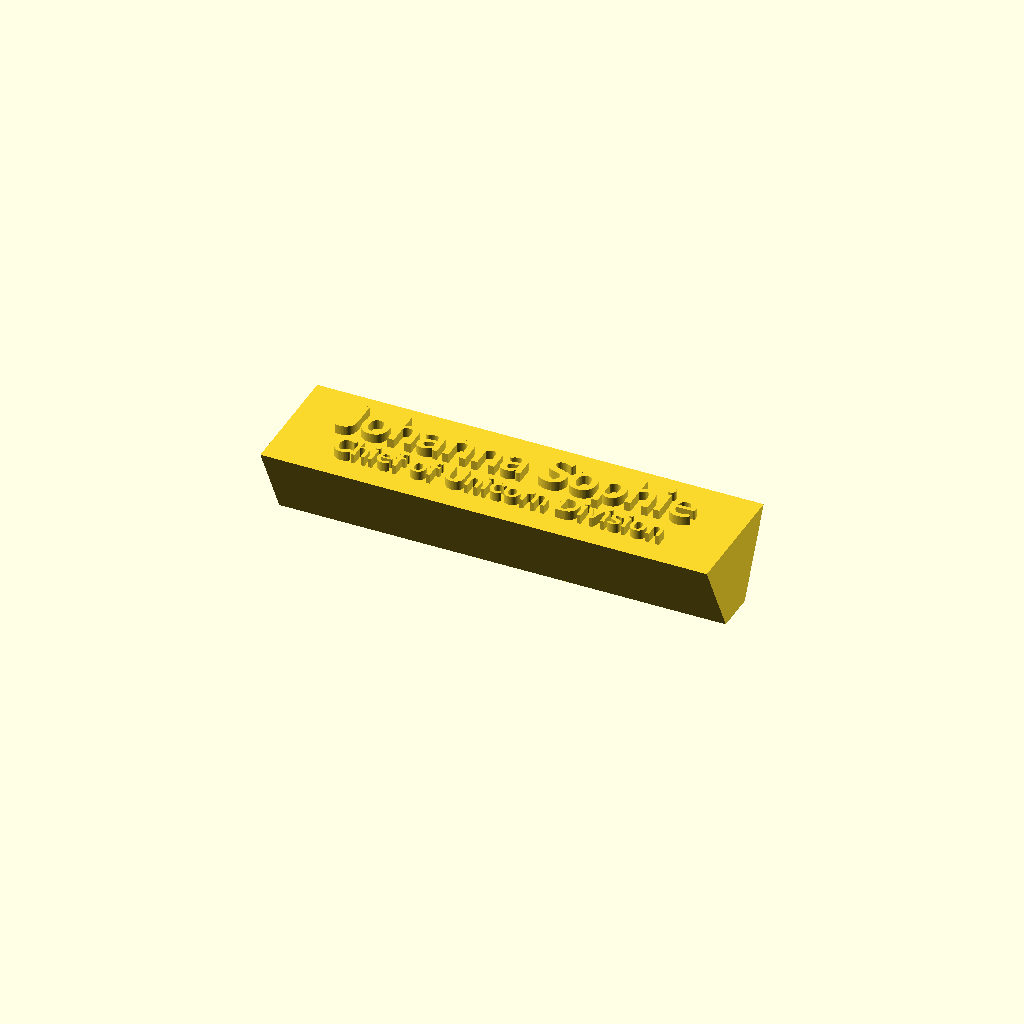
Cell 1: the model at its default parameters.
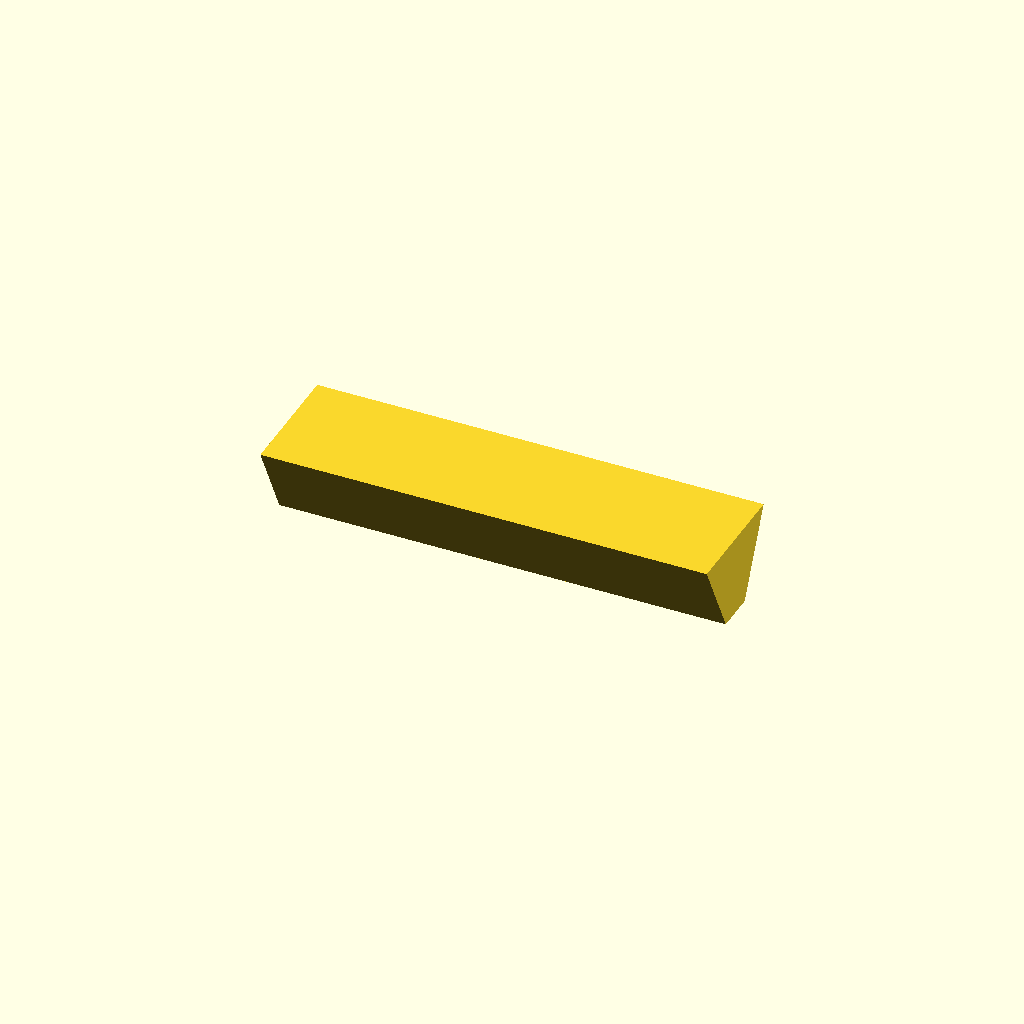
Cell 2: the same model with type = "dual_extrusion_base_part".
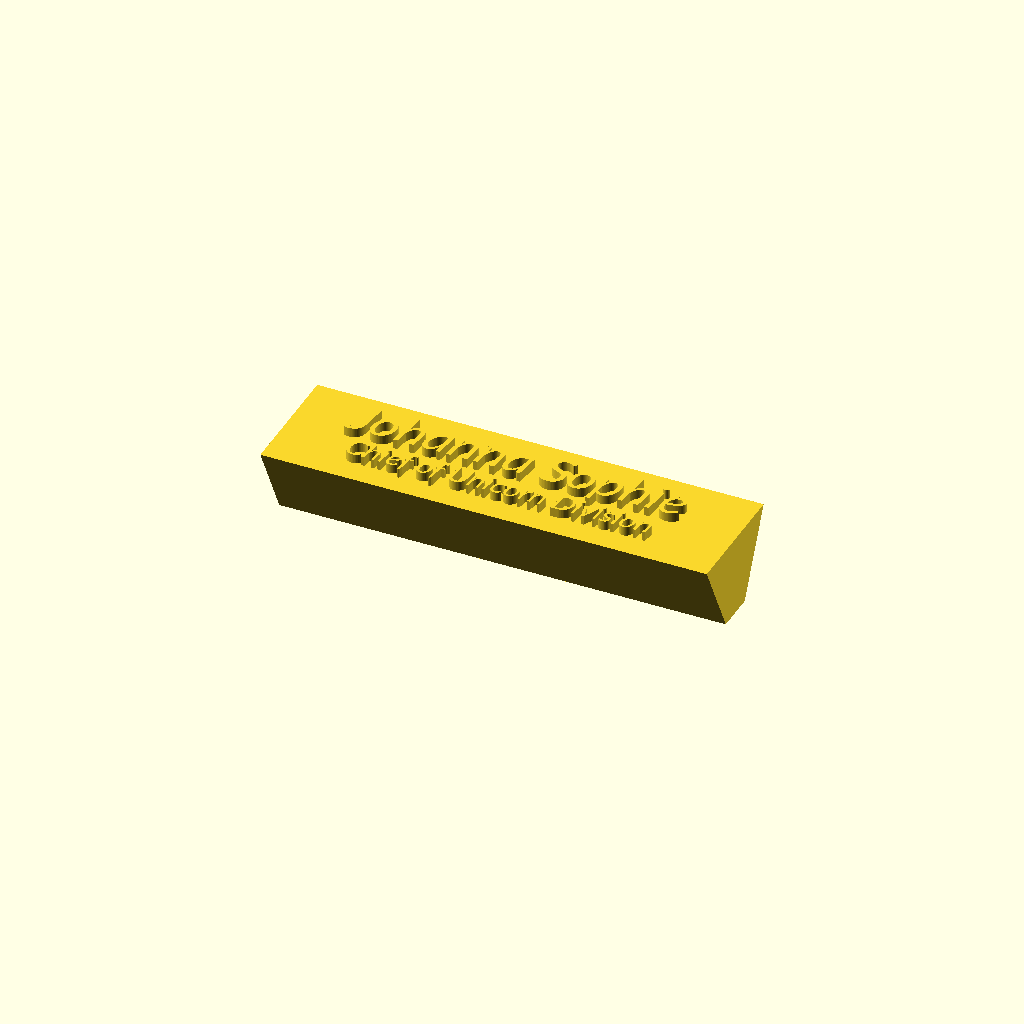
Cell 3: the same model with fontstyle1 = "Italic".
All cells are drawn from one camera (rotation 55°, 0°, 25°, orthographic, colour scheme Cornfield), so only the parameter changes between them.
The OpenSCAD source (inputs/thingiverse/files/thing-3395463/43223236/files/nameplate-VD.scad):
//What type do you want? For single extrusion and filament change, use "Full Nameplate": If your printer supports dual Extrusion, generate the base and text separately. If you just want a flat name tag to stick on a surface, use "Flat name tag". 
type= "full_nameplate"; // [full_nameplate:Full Nameplate,dual_extrusion_base_part:For dual extrusion: The base,dual_extrusion_text_part:For dual extrusion: The text,flat_nameplate:A flat name tag]

// What would you like to label?
textstr1 = "Johanna Sophie";

textstr2 = "Chief of Unicorn Division";

//Font name, e.g. "Orbitron", "Bangers", "Luckiest Guy", "Libration Sans", "Aldo", depends on what is available on the platform. In the customizer,choose from about 700 Google Fonts. For an overview please refer: http://www.google.com/fonts - Use e.g. "Segoe Print" or "Noto Sans" if you need special characters in textstring1/2
fontname1="Lato"; //[Lato, Playfair Display SC,Arial,ABeeZee,Abel,Abril Fatface,Aclonica,Acme,Actor,Adamina,Advent Pro,Aguafina Script,Akronim,Aladin,Aldrich,Alef,Alegreya,Alegreya Sans,Alegreya Sans SC,Alegreya SC,Alex Brush,Alfa Slab One,Alice,Alike,Alike Angular,Allan,Allerta,Allerta Stencil,Allura,Almendra,Almendra Display,Almendra SC,Amarante,Amaranth,Amatic SC,Amethysta,Amiri,Anaheim,Andada,Andika,Angkor,Annie Use Your Telescope,Anonymous Pro,Antic,Antic Didone,Antic Slab,Anton,Arapey,Arbutus,Arbutus Slab,Architects Daughter,Archivo Black,Archivo Narrow,Arimo,Arizonia,Armata,Artifika,Arvo,Asap,Asset,Astloch,Asul,Atomic Age,Aubrey,Audiowide,Autour One,Average,Average Sans,Averia Gruesa Libre,Averia Libre,Averia Sans Libre,Averia Serif Libre,Bad Script,Balthazar,Bangers,Basic,Battambang,Baumans,Bayon,Belgrano,Belleza,BenchNine,Bentham,Berkshire Swash,Bevan,Bigelow Rules,Bigshot One,Bilbo,Bilbo Swash Caps,Bitter,Black Ops One,Bokor,Bonbon,Boogaloo,Bowlby One,Bowlby One SC,Brawler,Bree Serif,Bubblegum Sans,Bubbler One,Buda,Buenard,Butcherman,Butterfly Kids,Cabin,Cabin Condensed,Cabin Sketch,Caesar Dressing,Cagliostro,Calligraffitti,Cambay,Cambo,Candal,Cantarell,Cantata One,Cantora One,Capriola,Cardo,Carme,Carrois Gothic,Carrois Gothic SC,Carter One,Caudex,Cedarville Cursive,Ceviche One,Changa One,Chango,Chau Philomene One,Chela One,Chelsea Market,Chenla,Cherry Cream Soda,Cherry Swash,Chewy,Chicle,Chivo,Cinzel,Cinzel Decorative,Clicker Script,Coda,Coda Caption,Codystar,Combo,Comfortaa,Coming Soon,Concert One,Condiment,Content,Contrail One,Convergence,Cookie,Copse,Corben,Courgette,Cousine,Coustard,Covered By Your Grace,Crafty Girls,Creepster,Crete Round,Crimson Text,Croissant One,Crushed,Cuprum,Cutive,Cutive Mono,Damion,Dancing Script,Dangrek,Dawning of a New Day,Days One,Dekko,Delius,Delius Swash Caps,Delius Unicase,Della Respira,Denk One,Devonshire,Dhurjati,Didact Gothic,Diplomata,Diplomata SC,Domine,Donegal One,Doppio One,Dorsa,Dosis,Dr Sugiyama,Droid Sans,Droid Sans Mono,Droid Serif,Duru Sans,Dynalight,Eagle Lake,Eater,EB Garamond,Economica,Ek Mukta,Electrolize,Elsie,Elsie Swash Caps,Emblema One,Emilys Candy,Engagement,Englebert,Enriqueta,Erica One,Esteban,Euphoria Script,Ewert,Exo,Exo 2,Expletus Sans,Fanwood Text,Fascinate,Fascinate Inline,Faster One,Fasthand,Fauna One,Federant,Federo,Felipa,Fenix,Finger Paint,Fira Mono,Fira Sans,Fjalla One,Fjord One,Flamenco,Flavors,Fondamento,Fontdiner Swanky,Forum,Francois One,Freckle Face,Fredericka the Great,Fredoka One,Freehand,Fresca,Frijole,Fruktur,Fugaz One,Gabriela,Gafata,Galdeano,Galindo,Gentium Basic,Gentium Book Basic,Geo,Geostar,Geostar Fill,Germania One,GFS Didot,GFS Neohellenic,Gidugu,Gilda Display,Give You Glory,Glass Antiqua,Glegoo,Gloria Hallelujah,Goblin One,Gochi Hand,Gorditas,Goudy Bookletter 1911,Graduate,Grand Hotel,Gravitas One,Great Vibes,Griffy,Gruppo,Gudea,Gurajada,Habibi,Halant,Hammersmith One,Hanalei,Hanalei Fill,Handlee,Hanuman,Happy Monkey,Headland One,Henny Penny,Herr Von Muellerhoff,Hind,Holtwood One SC,Homemade Apple,Homenaje,Iceberg,Iceland,IM Fell Double Pica,IM Fell Double Pica SC,IM Fell DW Pica,IM Fell DW Pica SC,IM Fell English,IM Fell English SC,IM Fell French Canon,IM Fell French Canon SC,IM Fell Great Primer,IM Fell Great Primer SC,Imprima,Inconsolata,Inder,Indie Flower,Inika,Irish Grover,Istok Web,Italiana,Italianno,Jacques Francois,Jacques Francois Shadow,Jim Nightshade,Jockey One,Jolly Lodger,Josefin Sans,Josefin Slab,Joti One,Judson,Julee,Julius Sans One,Junge,Jura,Just Another Hand,Just Me Again Down Here,Kalam,Kameron,Kantumruy,Karla,Karma,Kaushan Script,Kavoon,Kdam Thmor,Keania One,Kelly Slab,Kenia,Khand,Khmer,Khula,Kite One,Knewave,Kotta One,Koulen,Kranky,Kreon,Kristi,Krona One,La Belle Aurore,Laila,Lakki Reddy,Lancelot,Lateef,Lato,League Script,Leckerli One,Ledger,Lekton,Lemon,Liberation Sans,Libre Baskerville,Life Savers,Lilita One,Lily Script One,Limelight,Linden Hill,Lobster,Lobster Two,Londrina Outline,Londrina Shadow,Londrina Sketch,Londrina Solid,Lora,Love Ya Like A Sister,Loved by the King,Lovers Quarrel,Luckiest Guy,Lusitana,Lustria,Macondo,Macondo Swash Caps,Magra,Maiden Orange,Mako,Mallanna,Mandali,Marcellus,Marcellus SC,Marck Script,Margarine,Marko One,Marmelad,Martel Sans,Marvel,Mate,Mate SC,Maven Pro,McLaren,Meddon,MedievalSharp,Medula One,Megrim,Meie Script,Merienda,Merienda One,Merriweather,Merriweather Sans,Metal,Metal Mania,Metamorphous,Metrophobic,Michroma,Milonga,Miltonian,Miltonian Tattoo,Miniver,Miss Fajardose,Modak,Modern Antiqua,Molengo,Molle,Monda,Monofett,Monoton,Monsieur La Doulaise,Montaga,Montez,Montserrat,Montserrat Alternates,Montserrat Subrayada,Moul,Moulpali,Mountains of Christmas,Mouse Memoirs,Mr Bedfort,Mr Dafoe,Mr De Haviland,Mrs Saint Delafield,Mrs Sheppards,Muli,Mystery Quest,Neucha,Neuton,New Rocker,News Cycle,Niconne,Nixie One,Nobile,Nokora,Norican,Nosifer,Nothing You Could Do,Noticia Text,Noto Sans,Noto Serif,Nova Cut,Nova Flat,Nova Mono,Nova Oval,Nova Round,Nova Script,Nova Slim,Nova Square,NTR,Numans,Nunito,Odor Mean Chey,Offside,Old Standard TT,Oldenburg,Oleo Script,Oleo Script Swash Caps,Open Sans,Open Sans Condensed,Oranienbaum,Orbitron,Oregano,Orienta,Original Surfer,Oswald,Over the Rainbow,Overlock,Overlock SC,Ovo,Oxygen,Oxygen Mono,Pacifico,Paprika,Parisienne,Passero One,Passion One,Pathway Gothic One,Patrick Hand,Patrick Hand SC,Patua One,Paytone One,Peddana,Peralta,Permanent Marker,Petit Formal Script,Petrona,Philosopher,Piedra,Pinyon Script,Pirata One,Plaster,Play,Playball,Playfair Display,Playfair Display SC,Podkova,Poiret One,Poller One,Poly,Pompiere,Pontano Sans,Port Lligat Sans,Port Lligat Slab,Prata,Preahvihear,Press Start 2P,Princess Sofia,Prociono,Prosto One,PT Mono,PT Sans,PT Sans Caption,PT Sans Narrow,PT Serif,PT Serif Caption,Puritan,Purple Purse,Quando,Quantico,Quattrocento,Quattrocento Sans,Questrial,Quicksand,Quintessential,Qwigley,Racing Sans One,Radley,Rajdhani,Raleway,Raleway Dots,Ramabhadra,Ramaraja,Rambla,Rammetto One,Ranchers,Rancho,Ranga,Rationale,Ravi Prakash,Redressed,Reenie Beanie,Revalia,Ribeye,Ribeye Marrow,Righteous,Risque,Roboto,Roboto Condensed,Roboto Slab,Rochester,Rock Salt,Rokkitt,Romanesco,Ropa Sans,Rosario,Rosarivo,Rouge Script,Rozha One,Rubik Mono One,Rubik One,Ruda,Rufina,Ruge Boogie,Ruluko,Rum Raisin,Ruslan Display,Russo One,Ruthie,Rye,Sacramento,Sail,Salsa,Sanchez,Sancreek,Sansita One,Sarina,Sarpanch,Satisfy,Scada,Scheherazade,Schoolbell,Seaweed Script,Sevillana,Seymour One,Shadows Into Light,Shadows Into Light Two,Shanti,Share,Share Tech,Share Tech Mono,Shojumaru,Short Stack,Siemreap,Sigmar One,Signika,Signika Negative,Simonetta,Sintony,Sirin Stencil,Six Caps,Skranji,Slabo 13px,Slabo 27px,Slackey,Smokum,Smythe,Sniglet,Snippet,Snowburst One,Sofadi One,Sofia,Sonsie One,Sorts Mill Goudy,Source Code Pro,Source Sans Pro,Source Serif Pro,Special Elite,Spicy Rice,Spinnaker,Spirax,Squada One,Sree Krushnadevaraya,Stalemate,Stalinist One,Stardos Stencil,Stint Ultra Condensed,Stint Ultra Expanded,Stoke,Strait,Sue Ellen Francisco,Sunshiney,Supermercado One,Suranna,Suravaram,Suwannaphum,Swanky and Moo Moo,Syncopate,Tangerine,Taprom,Tauri,Teko,Telex,Tenali Ramakrishna,Tenor Sans,Text Me One,The Girl Next Door,Tienne,Timmana,Tinos,Titan One,Titillium Web,Trade Winds,Trocchi,Trochut,Trykker,Tulpen One,Ubuntu,Ubuntu Condensed,Ubuntu Mono,Ultra,Uncial Antiqua,Underdog,Unica One,UnifrakturCook,UnifrakturMaguntia,Unkempt,Unlock,Unna,Vampiro One,Varela,Varela Round,Vast Shadow,Vesper Libre,Vibur,Vidaloka,Viga,Voces,Volkhov,Vollkorn,Voltaire,VT323,Waiting for the Sunrise,Wallpoet,Walter Turncoat,Warnes,Wellfleet,Wendy One,Wire One,Yanone Kaffeesatz,Yellowtail,Yeseva One,Yesteryear,Zeyada]

//Set the text 1 font style - but it might be your desired style is not available for the selected font. Just try it and see.
fontstyle1="Bold";//[Regular,Bold,Italic,Bold Italic,Narrow,ExtraBold,Black,Light,Thin,Medium Italic, SemiBold,Condensed,Expanded,Oblique]

// How big? (8-20 are good values)
textsize1 = 12; 


//Font name, e.g. "Orbitron", "Bangers", "Luckiest Guy", "Libration Sans", "Aldo", depends on what is available on the platform. In the customizer,choose from about 700 Google Fonts. For an overview please refer: http://www.google.com/fonts - Use e.g. "Segoe Print" or "Noto Sans" if you need special characters in textstring1/2
fontname2="<same as fontname1>"; //[<same as fontname1>,Arial,ABeeZee,Abel,Abril Fatface,Aclonica,Acme,Actor,Adamina,Advent Pro,Aguafina Script,Akronim,Aladin,Aldrich,Alef,Alegreya,Alegreya Sans,Alegreya Sans SC,Alegreya SC,Alex Brush,Alfa Slab One,Alice,Alike,Alike Angular,Allan,Allerta,Allerta Stencil,Allura,Almendra,Almendra Display,Almendra SC,Amarante,Amaranth,Amatic SC,Amethysta,Amiri,Anaheim,Andada,Andika,Angkor,Annie Use Your Telescope,Anonymous Pro,Antic,Antic Didone,Antic Slab,Anton,Arapey,Arbutus,Arbutus Slab,Architects Daughter,Archivo Black,Archivo Narrow,Arimo,Arizonia,Armata,Artifika,Arvo,Asap,Asset,Astloch,Asul,Atomic Age,Aubrey,Audiowide,Autour One,Average,Average Sans,Averia Gruesa Libre,Averia Libre,Averia Sans Libre,Averia Serif Libre,Bad Script,Balthazar,Bangers,Basic,Battambang,Baumans,Bayon,Belgrano,Belleza,BenchNine,Bentham,Berkshire Swash,Bevan,Bigelow Rules,Bigshot One,Bilbo,Bilbo Swash Caps,Bitter,Black Ops One,Bokor,Bonbon,Boogaloo,Bowlby One,Bowlby One SC,Brawler,Bree Serif,Bubblegum Sans,Bubbler One,Buda,Buenard,Butcherman,Butterfly Kids,Cabin,Cabin Condensed,Cabin Sketch,Caesar Dressing,Cagliostro,Calligraffitti,Cambay,Cambo,Candal,Cantarell,Cantata One,Cantora One,Capriola,Cardo,Carme,Carrois Gothic,Carrois Gothic SC,Carter One,Caudex,Cedarville Cursive,Ceviche One,Changa One,Chango,Chau Philomene One,Chela One,Chelsea Market,Chenla,Cherry Cream Soda,Cherry Swash,Chewy,Chicle,Chivo,Cinzel,Cinzel Decorative,Clicker Script,Coda,Coda Caption,Codystar,Combo,Comfortaa,Coming Soon,Concert One,Condiment,Content,Contrail One,Convergence,Cookie,Copse,Corben,Courgette,Cousine,Coustard,Covered By Your Grace,Crafty Girls,Creepster,Crete Round,Crimson Text,Croissant One,Crushed,Cuprum,Cutive,Cutive Mono,Damion,Dancing Script,Dangrek,Dawning of a New Day,Days One,Dekko,Delius,Delius Swash Caps,Delius Unicase,Della Respira,Denk One,Devonshire,Dhurjati,Didact Gothic,Diplomata,Diplomata SC,Domine,Donegal One,Doppio One,Dorsa,Dosis,Dr Sugiyama,Droid Sans,Droid Sans Mono,Droid Serif,Duru Sans,Dynalight,Eagle Lake,Eater,EB Garamond,Economica,Ek Mukta,Electrolize,Elsie,Elsie Swash Caps,Emblema One,Emilys Candy,Engagement,Englebert,Enriqueta,Erica One,Esteban,Euphoria Script,Ewert,Exo,Exo 2,Expletus Sans,Fanwood Text,Fascinate,Fascinate Inline,Faster One,Fasthand,Fauna One,Federant,Federo,Felipa,Fenix,Finger Paint,Fira Mono,Fira Sans,Fjalla One,Fjord One,Flamenco,Flavors,Fondamento,Fontdiner Swanky,Forum,Francois One,Freckle Face,Fredericka the Great,Fredoka One,Freehand,Fresca,Frijole,Fruktur,Fugaz One,Gabriela,Gafata,Galdeano,Galindo,Gentium Basic,Gentium Book Basic,Geo,Geostar,Geostar Fill,Germania One,GFS Didot,GFS Neohellenic,Gidugu,Gilda Display,Give You Glory,Glass Antiqua,Glegoo,Gloria Hallelujah,Goblin One,Gochi Hand,Gorditas,Goudy Bookletter 1911,Graduate,Grand Hotel,Gravitas One,Great Vibes,Griffy,Gruppo,Gudea,Gurajada,Habibi,Halant,Hammersmith One,Hanalei,Hanalei Fill,Handlee,Hanuman,Happy Monkey,Headland One,Henny Penny,Herr Von Muellerhoff,Hind,Holtwood One SC,Homemade Apple,Homenaje,Iceberg,Iceland,IM Fell Double Pica,IM Fell Double Pica SC,IM Fell DW Pica,IM Fell DW Pica SC,IM Fell English,IM Fell English SC,IM Fell French Canon,IM Fell French Canon SC,IM Fell Great Primer,IM Fell Great Primer SC,Imprima,Inconsolata,Inder,Indie Flower,Inika,Irish Grover,Istok Web,Italiana,Italianno,Jacques Francois,Jacques Francois Shadow,Jim Nightshade,Jockey One,Jolly Lodger,Josefin Sans,Josefin Slab,Joti One,Judson,Julee,Julius Sans One,Junge,Jura,Just Another Hand,Just Me Again Down Here,Kalam,Kameron,Kantumruy,Karla,Karma,Kaushan Script,Kavoon,Kdam Thmor,Keania One,Kelly Slab,Kenia,Khand,Khmer,Khula,Kite One,Knewave,Kotta One,Koulen,Kranky,Kreon,Kristi,Krona One,La Belle Aurore,Laila,Lakki Reddy,Lancelot,Lateef,Lato,League Script,Leckerli One,Ledger,Lekton,Lemon,Liberation Sans,Libre Baskerville,Life Savers,Lilita One,Lily Script One,Limelight,Linden Hill,Lobster,Lobster Two,Londrina Outline,Londrina Shadow,Londrina Sketch,Londrina Solid,Lora,Love Ya Like A Sister,Loved by the King,Lovers Quarrel,Luckiest Guy,Lusitana,Lustria,Macondo,Macondo Swash Caps,Magra,Maiden Orange,Mako,Mallanna,Mandali,Marcellus,Marcellus SC,Marck Script,Margarine,Marko One,Marmelad,Martel Sans,Marvel,Mate,Mate SC,Maven Pro,McLaren,Meddon,MedievalSharp,Medula One,Megrim,Meie Script,Merienda,Merienda One,Merriweather,Merriweather Sans,Metal,Metal Mania,Metamorphous,Metrophobic,Michroma,Milonga,Miltonian,Miltonian Tattoo,Miniver,Miss Fajardose,Modak,Modern Antiqua,Molengo,Molle,Monda,Monofett,Monoton,Monsieur La Doulaise,Montaga,Montez,Montserrat,Montserrat Alternates,Montserrat Subrayada,Moul,Moulpali,Mountains of Christmas,Mouse Memoirs,Mr Bedfort,Mr Dafoe,Mr De Haviland,Mrs Saint Delafield,Mrs Sheppards,Muli,Mystery Quest,Neucha,Neuton,New Rocker,News Cycle,Niconne,Nixie One,Nobile,Nokora,Norican,Nosifer,Nothing You Could Do,Noticia Text,Noto Sans,Noto Serif,Nova Cut,Nova Flat,Nova Mono,Nova Oval,Nova Round,Nova Script,Nova Slim,Nova Square,NTR,Numans,Nunito,Odor Mean Chey,Offside,Old Standard TT,Oldenburg,Oleo Script,Oleo Script Swash Caps,Open Sans,Open Sans Condensed,Oranienbaum,Orbitron,Oregano,Orienta,Original Surfer,Oswald,Over the Rainbow,Overlock,Overlock SC,Ovo,Oxygen,Oxygen Mono,Pacifico,Paprika,Parisienne,Passero One,Passion One,Pathway Gothic One,Patrick Hand,Patrick Hand SC,Patua One,Paytone One,Peddana,Peralta,Permanent Marker,Petit Formal Script,Petrona,Philosopher,Piedra,Pinyon Script,Pirata One,Plaster,Play,Playball,Playfair Display,Playfair Display SC,Podkova,Poiret One,Poller One,Poly,Pompiere,Pontano Sans,Port Lligat Sans,Port Lligat Slab,Prata,Preahvihear,Press Start 2P,Princess Sofia,Prociono,Prosto One,PT Mono,PT Sans,PT Sans Caption,PT Sans Narrow,PT Serif,PT Serif Caption,Puritan,Purple Purse,Quando,Quantico,Quattrocento,Quattrocento Sans,Questrial,Quicksand,Quintessential,Qwigley,Racing Sans One,Radley,Rajdhani,Raleway,Raleway Dots,Ramabhadra,Ramaraja,Rambla,Rammetto One,Ranchers,Rancho,Ranga,Rationale,Ravi Prakash,Redressed,Reenie Beanie,Revalia,Ribeye,Ribeye Marrow,Righteous,Risque,Roboto,Roboto Condensed,Roboto Slab,Rochester,Rock Salt,Rokkitt,Romanesco,Ropa Sans,Rosario,Rosarivo,Rouge Script,Rozha One,Rubik Mono One,Rubik One,Ruda,Rufina,Ruge Boogie,Ruluko,Rum Raisin,Ruslan Display,Russo One,Ruthie,Rye,Sacramento,Sail,Salsa,Sanchez,Sancreek,Sansita One,Sarina,Sarpanch,Satisfy,Scada,Scheherazade,Schoolbell,Seaweed Script,Sevillana,Seymour One,Shadows Into Light,Shadows Into Light Two,Shanti,Share,Share Tech,Share Tech Mono,Shojumaru,Short Stack,Siemreap,Sigmar One,Signika,Signika Negative,Simonetta,Sintony,Sirin Stencil,Six Caps,Skranji,Slabo 13px,Slabo 27px,Slackey,Smokum,Smythe,Sniglet,Snippet,Snowburst One,Sofadi One,Sofia,Sonsie One,Sorts Mill Goudy,Source Code Pro,Source Sans Pro,Source Serif Pro,Special Elite,Spicy Rice,Spinnaker,Spirax,Squada One,Sree Krushnadevaraya,Stalemate,Stalinist One,Stardos Stencil,Stint Ultra Condensed,Stint Ultra Expanded,Stoke,Strait,Sue Ellen Francisco,Sunshiney,Supermercado One,Suranna,Suravaram,Suwannaphum,Swanky and Moo Moo,Syncopate,Tangerine,Taprom,Tauri,Teko,Telex,Tenali Ramakrishna,Tenor Sans,Text Me One,The Girl Next Door,Tienne,Timmana,Tinos,Titan One,Titillium Web,Trade Winds,Trocchi,Trochut,Trykker,Tulpen One,Ubuntu,Ubuntu Condensed,Ubuntu Mono,Ultra,Uncial Antiqua,Underdog,Unica One,UnifrakturCook,UnifrakturMaguntia,Unkempt,Unlock,Unna,Vampiro One,Varela,Varela Round,Vast Shadow,Vesper Libre,Vibur,Vidaloka,Viga,Voces,Volkhov,Vollkorn,Voltaire,VT323,Waiting for the Sunrise,Wallpoet,Walter Turncoat,Warnes,Wellfleet,Wendy One,Wire One,Yanone Kaffeesatz,Yellowtail,Yeseva One,Yesteryear,Zeyada]

//Set the text 2 font style - but it might be your desired style is not available for the selected font. Just try it and see.
fontstyle2="<same as fontstyle1>";//[<same as fontstyle1>,Regular,Bold,Italic,Bold Italic,Narrow,ExtraBold,Black,Light,Thin,Medium Italic, SemiBold,Condensed,Expanded,Oblique]

// How big?
textsize2 = 7; 


//Distance between the two lines in percentage of the average font height
distance_lines=.5;

//Distance to the border of the name plate, as a percentage of the average font height
distance_border_factor=.8;

// Want to space out the individual letters? Its... 0.9:Tight,1:Default,1.5:Wide
letter_spacing = 1; 

// How much space on the ends? This is measured in letters.
end_space = 4; 

//Just for correction, if you need to shift the text up/down a bit so it fits nicely
shift_up=0;

//Just for correction, if the width of the text is not proper (its calculated based on the font size and for extremely narrow or wide fonts you might need to change this value):
adjust_width_factor=.66;

//Extrusion height of text in mm
extrude_text=3;

//Only if you chose "Flat name tag", set the thickness of that plate here:
nametag_th=2;

/* [Hidden] */
//-------------------------------------------------------------------------------
/*
Desk Nameplate
Version D, February 2019
*** based on "RLazure" Version of 2014
https://www.thingiverse.com/thing:162367
https://www.thingiverse.com/thing:256837
*** This code is inspired in part by TheNewHobbyist's input parameters and label length calculations 

Modified by MC Geisler (mcgenki at gmail dot com)
  - added all new fonts
  - centered the text
  - two lines of text
  - some other improvements

RLazures Introduction Text:  
This desktop nameplate is intended to be printed in 2 colours.
Use the Pause @ZPos feature in the Replicator's version 7.3 firmware or other printers change-filament funciton
Version 2 change to allow dualextrusion on the Replicator 2x

Have fun!

License: Attribution 4.0 International (CC BY 4.0)

You are free to:
    Share - copy and redistribute the material in any medium or format
    Adapt - remix, transform, and build upon the material
    for any purpose, even commercially.
*/



fontname2_final = (fontname2=="<same as fontname1>" ? fontname1 : fontname2 );
fontstyle2_final = (fontstyle2=="<same as fontstyle1>" ? fontstyle1 : fontstyle2 );
realtextsize1=textsize1*(textstr1==""?0:(fontname1=="Press Start 2P" || fontname1=="Henny Penny"?1.1:1));
realtextsize2=textsize2*(textstr2==""?0:(fontname2=="Press Start 2P" || fontname2=="Henny Penny"?1.1:1));

two_lines=(textstr1!="" && textstr2!="" ? 1:0);
distance=distance_lines*two_lines;

average_font_size=(realtextsize1+realtextsize2)/2;
distance_two_lines=average_font_size*distance;
distance_to_border=average_font_size*distance_border_factor;
nameplate_height=realtextsize1+realtextsize2+distance_two_lines+2*distance_to_border;
scl= 1/24*nameplate_height;
    
width1 = (adjust_width_factor*realtextsize1*letter_spacing); // Find width of each character
width2 = (adjust_width_factor*realtextsize2*letter_spacing); // Find width of each character
length_extrude=max(  width1*(len(textstr1)+end_space),  width2*(len(textstr2)+end_space)  ); 
echo(realtextsize1,realtextsize2);
echo(width1,width2,length_extrude);


///////////////////////////////////////
/////// modules ///////////////////////
//////////////////////////////////////


module writetext(textstr1, textstr2, sizeit1, sizeit2,length_extrude)
{
    halignvalue = "center";

    linear_extrude(height=extrude_text, center = false)
    {
        fullfont1=str(fontname1,":style=",fontstyle1);
        fullfont2=str(fontname2_final,":style=",fontstyle2_final);
        
        translate([0,-distance_to_border,0])
            text(textstr1,size=sizeit1,font=fullfont1,halign=halignvalue,valign="top");
        translate([0,-distance_to_border-realtextsize1-distance_two_lines,0])
            text(textstr2,size=sizeit2,font=fullfont2,halign=halignvalue,valign="top"); 
    }
}



module base()
{
//	linear_extrude(length_extrude, center = true, convexity = 10, twist = 0)
        
    scale([scl,scl,1]) 
        linear_extrude(height=length_extrude, center = true)
            polygon([[8,0],[0,16],[24,16],[16,0]], [[0,1,2,3]]);  // profile shape
}

module base_plate()
{
    translate([0,0,-length_extrude/2])
        cube([nameplate_height,nametag_th,length_extrude], center = false);
}



module text_plate()
{
    //translate([ w-wall,h-wall-textsize,height ])
    translate([-shift_up,0,0]) 
        rotate([0,90,90])
        {        
            writetext(textstr1, textstr2, textsize1, textsize2, extrude_text);
        }
	
}
    
module print_part(type)
				{
//
//  assembly depending on single or dual extruder
//
if (type == "full_nameplate") 
		{
			union() {
				base();
				translate([0,16*scl,0])
                    text_plate();
						}	
		} else if (type == "dual_extrusion_base_part")
			{
				base();
		} else if (type == "dual_extrusion_text_part")
			{
                translate([0,16*scl,0])
                    text_plate();
		} else if (type == "flat_nameplate")
			{
                base_plate();
				translate([0,nametag_th,0])
                    text_plate();
		}
}



//////////////////////////////////////////////////////

// orient on platform

rotate([90,0,270])
    translate([-12,0,0]) 
        print_part(type);

// preview[view:south, tilt:top]
Parameter table extracted from the source (name, type, default, range or options):
type: string, default "full_nameplate", options "full_nameplate", "dual_extrusion_base_part", "dual_extrusion_text_part", "flat_nameplate"
textstr1: string, default "Johanna Sophie"
textstr2: string, default "Chief of Unicorn Division"
fontstyle1: string, default "Bold", options "Regular", "Bold", "Italic", "Bold Italic", "Narrow", "ExtraBold", "Black", "Light", "Thin", "Medium Italic", "SemiBold", "Condensed", "Expanded", "Oblique"
textsize1: number, default 12
fontstyle2: string, default "<same as fontstyle1>", options "<same as fontstyle1>", "Regular", "Bold", "Italic", "Bold Italic", "Narrow", "ExtraBold", "Black", "Light", "Thin", "Medium Italic", "SemiBold", "Condensed", "Expanded", "Oblique"
textsize2: number, default 7
distance_lines: number, default 0.5
distance_border_factor: number, default 0.8
letter_spacing: number, default 1
end_space: number, default 4
shift_up: number, default 0
adjust_width_factor: number, default 0.66
extrude_text: number, default 3
nametag_th: number, default 2
